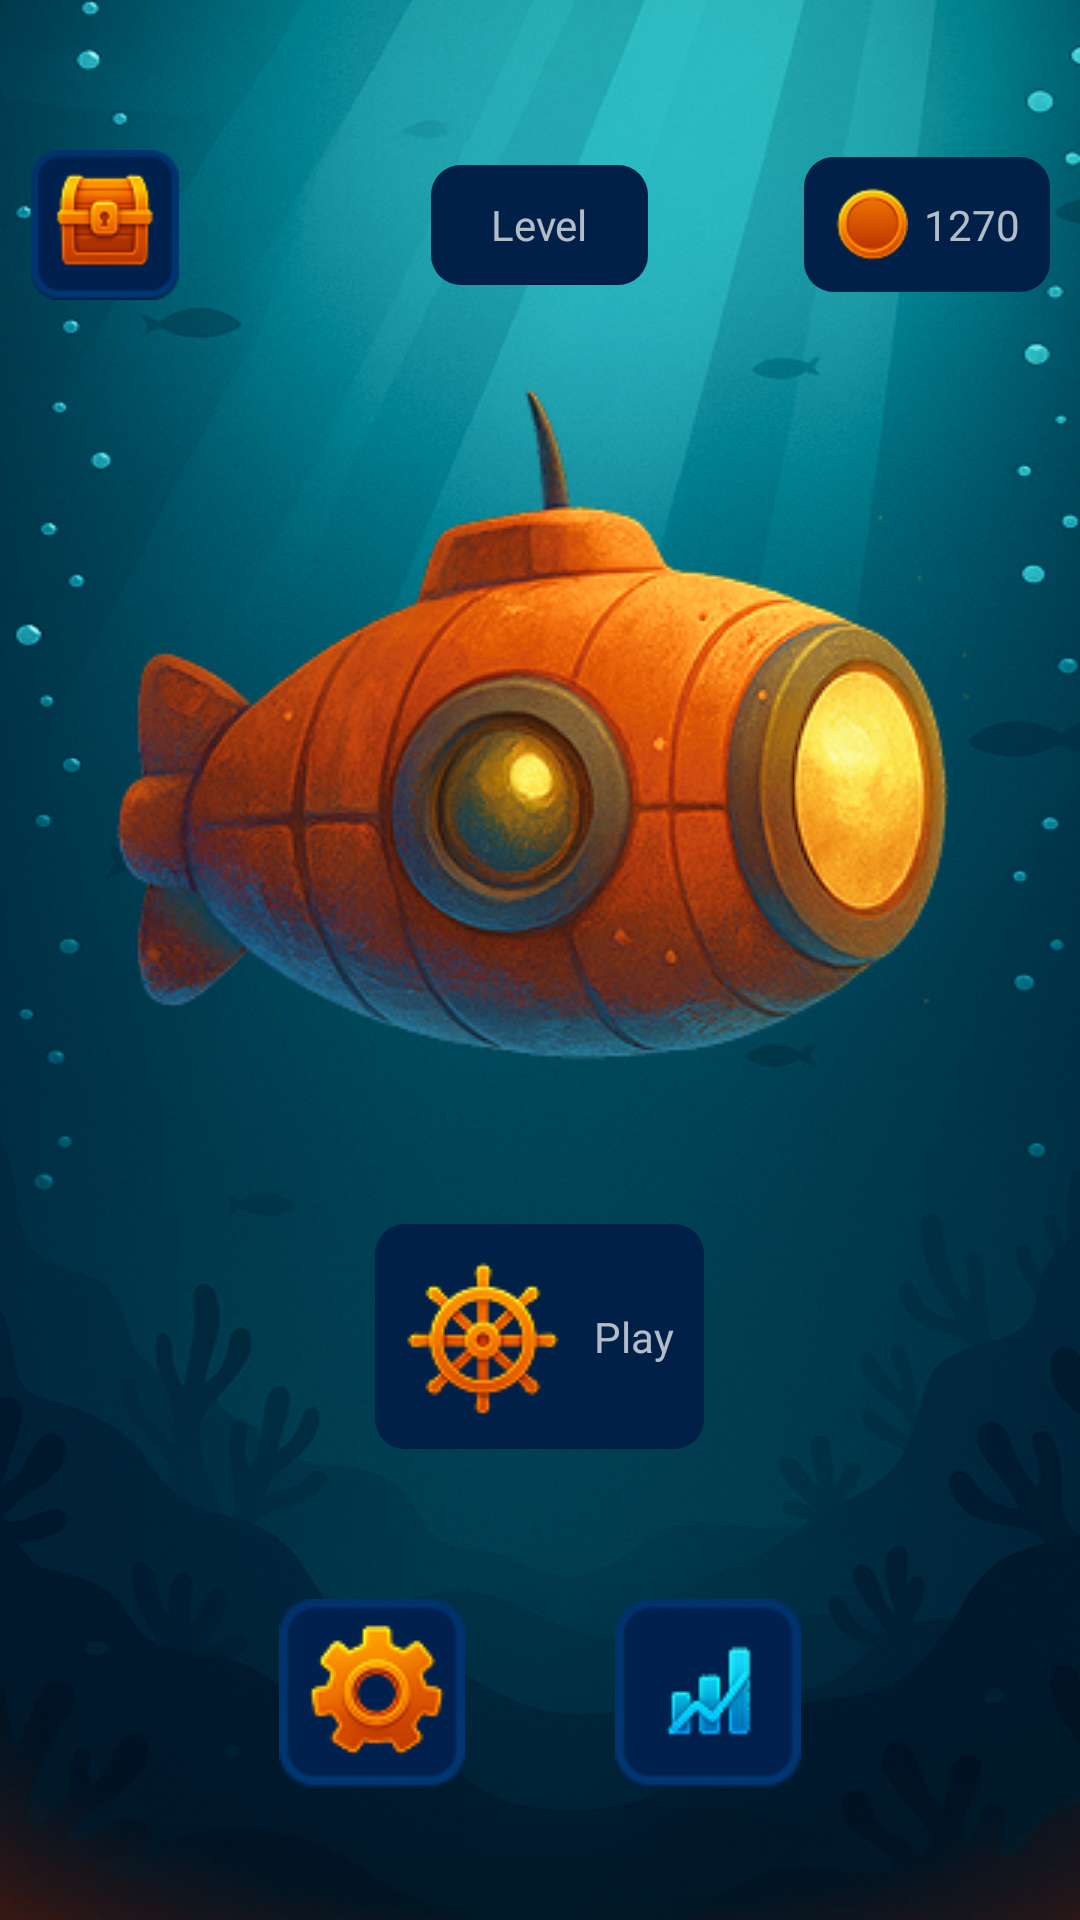

Write the Android layout XML for this screen, with the resource values it uses.
<!-- AndroidManifest.xml: application theme Theme.Design.NoActionBar -->
<!-- res/layout/activity_main.xml -->
<?xml version="1.0" encoding="utf-8"?>
<androidx.constraintlayout.widget.ConstraintLayout xmlns:android="http://schemas.android.com/apk/res/android"
    xmlns:app="http://schemas.android.com/apk/res-auto"
    xmlns:tools="http://schemas.android.com/tools"
    android:id="@+id/main"
    android:layout_width="match_parent"
    android:layout_height="match_parent"
    android:background="@drawable/bg_main"
    tools:context=".MainActivity">

    <LinearLayout
        android:layout_width="match_parent"
        android:layout_height="match_parent"
        android:layout_marginLeft="10dp"
        android:layout_marginTop="50dp"
        android:layout_marginRight="10dp"
        android:layout_marginBottom="20dp"
        android:gravity="center|top"
        android:orientation="vertical">

        <LinearLayout
            android:layout_width="match_parent"
            android:layout_height="wrap_content"
            android:gravity="center">

            <LinearLayout
                android:layout_width="0dp"
                android:layout_height="wrap_content"
                android:layout_weight="1"
                android:gravity="left">

                <ImageView
                    android:id="@+id/shop"
                    android:layout_width="50dp"
                    android:layout_height="50dp"
                    android:src="@drawable/shop" />
            </LinearLayout>

            <LinearLayout
                android:layout_width="0dp"
                android:layout_height="wrap_content"
                android:layout_weight="1"
                android:gravity="center">

                <LinearLayout
                    android:layout_width="wrap_content"
                    android:layout_height="40dp"
                    android:layout_gravity="center"
                    android:background="@drawable/blue_rect"
                    android:gravity="center"
                    android:paddingLeft="20dp"
                    android:paddingRight="20dp">

                    <TextView
                        android:layout_width="wrap_content"
                        android:layout_height="wrap_content"
                        android:text="@string/level"
                        android:theme="@style/text21Theme" />
                </LinearLayout>

            </LinearLayout>

            <LinearLayout
                android:layout_width="0dp"
                android:layout_height="wrap_content"
                android:layout_weight="1"
                android:gravity="end">

                <LinearLayout
                    android:layout_width="wrap_content"
                    android:layout_height="45dp"
                    android:layout_gravity="center"
                    android:background="@drawable/blue_rect"
                    android:gravity="center"
                    android:paddingLeft="10dp"
                    android:paddingRight="10dp">

                    <ImageView
                        android:layout_width="25dp"
                        android:layout_height="25dp"
                        android:src="@drawable/coin" />


                    <TextView
                        android:id="@+id/coin"
                        android:layout_width="wrap_content"
                        android:layout_height="wrap_content"
                        android:layout_marginLeft="5dp"
                        android:text="1270"
                        android:theme="@style/text21Theme" />
                </LinearLayout>
            </LinearLayout>
        </LinearLayout>

        <LinearLayout
            android:layout_width="match_parent"
            android:layout_height="0dp"
            android:layout_weight="1"
            android:gravity="center"
            android:orientation="vertical">

            <ImageView
                android:layout_width="wrap_content"
                android:layout_height="wrap_content"
                android:src="@drawable/app_icon" />

            <LinearLayout
                android:id="@+id/play"
                android:layout_width="wrap_content"
                android:layout_height="wrap_content"
                android:layout_gravity="center"
                android:layout_margin="50dp"
                android:background="@drawable/blue_rect"
                android:gravity="center"
                android:padding="10dp">

                <ImageView
                    android:layout_width="wrap_content"
                    android:layout_height="wrap_content"
                    android:src="@drawable/gear" />


                <TextView
                    android:layout_width="wrap_content"
                    android:layout_height="wrap_content"
                    android:layout_marginLeft="10dp"
                    android:text="Play"
                    android:theme="@style/text29Theme" />
            </LinearLayout>

            <LinearLayout
                android:layout_width="wrap_content"
                android:layout_height="wrap_content">

                <ImageView
                    android:id="@+id/setting"
                    android:layout_width="wrap_content"
                    android:layout_height="wrap_content"
                    android:src="@drawable/setting" />

                <ImageView
                    android:id="@+id/statistics"
                    android:layout_width="wrap_content"
                    android:layout_height="wrap_content"
                    android:layout_marginLeft="50dp"
                    android:src="@drawable/statistics" />
            </LinearLayout>
        </LinearLayout>
    </LinearLayout>

</androidx.constraintlayout.widget.ConstraintLayout>
<!-- resources referenced by this layout -->
<resources>
  <!-- drawable app_icon: png bitmap (drawable, 107273 bytes) -->
  <!-- drawable bg_main: png bitmap (drawable, 412248 bytes) -->
  <!-- drawable blue_rect (drawable) -->
  <?xml version="1.0" encoding="utf-8"?>
  <shape xmlns:android="http://schemas.android.com/apk/res/android"
      android:shape="rectangle">
  
      <solid android:color="@color/dark_blue"/>
  
      <corners android:radius="10dp"/>
  
      <stroke
          android:color="@color/white"
          android:width="0dp"/>
  </shape>
  <!-- drawable coin: png bitmap (drawable, 2659 bytes) -->
  <!-- drawable gear: png bitmap (drawable, 4762 bytes) -->
  <!-- drawable setting: png bitmap (drawable, 5112 bytes) -->
  <!-- drawable shop: png bitmap (drawable, 4579 bytes) -->
  <!-- drawable statistics: png bitmap (drawable, 3115 bytes) -->
  <string name="level">Level</string>
  <color name="dark_blue">#002047</color>
  <color name="white">#FFFFFFFF</color>
</resources>
